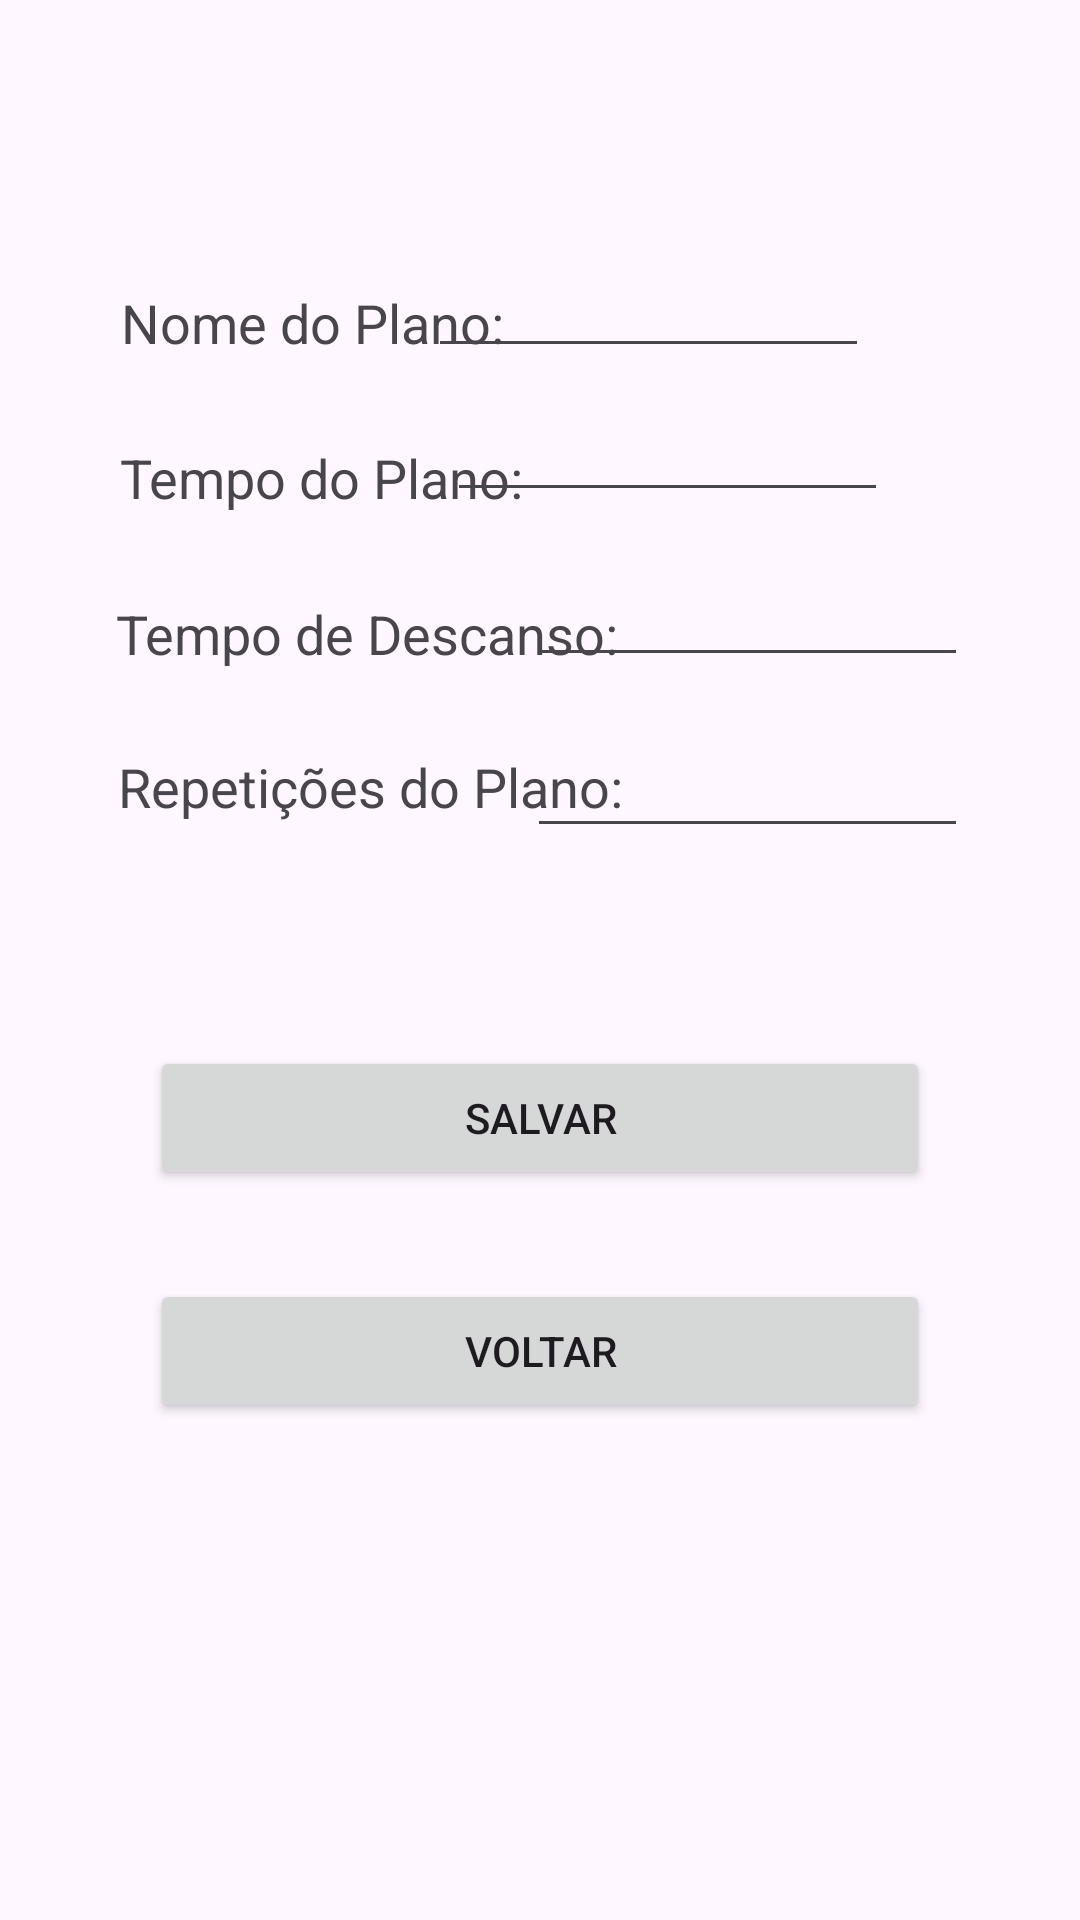

Write the Android layout XML for this screen, with the resource values it uses.
<!-- AndroidManifest.xml: application theme Theme.TimeZen -->
<!-- res/layout/activity_add_plan.xml -->
<?xml version="1.0" encoding="utf-8"?>
<androidx.constraintlayout.widget.ConstraintLayout xmlns:android="http://schemas.android.com/apk/res/android"
    xmlns:app="http://schemas.android.com/apk/res-auto"
    xmlns:tools="http://schemas.android.com/tools"
    android:layout_width="match_parent"
    android:layout_height="match_parent"
    tools:context=".ui.activity.AddPlanActivity">

    <TextView
        android:id="@+id/text_repeat_plan"
        android:layout_width="wrap_content"
        android:layout_height="wrap_content"
        android:text="Repetições do Plano:"
        android:textSize="18sp"
        app:layout_constraintBottom_toBottomOf="parent"
        app:layout_constraintEnd_toEndOf="parent"
        app:layout_constraintHorizontal_bias="0.205"
        app:layout_constraintStart_toStartOf="parent"
        app:layout_constraintTop_toBottomOf="@+id/text_time_rest"
        app:layout_constraintVertical_bias="0.068" />

    <TextView
        android:id="@+id/text_name_plan"
        android:layout_width="wrap_content"
        android:layout_height="wrap_content"
        android:text="Nome do Plano:"
        android:textSize="18sp"
        app:layout_constraintBottom_toBottomOf="parent"
        app:layout_constraintEnd_toEndOf="parent"
        app:layout_constraintHorizontal_bias="0.173"
        app:layout_constraintStart_toStartOf="parent"
        app:layout_constraintTop_toTopOf="parent"
        app:layout_constraintVertical_bias="0.155" />

    <EditText
        android:id="@+id/editText_name_plan"
        android:layout_width="wrap_content"
        android:layout_height="wrap_content"
        android:ems="7"
        android:inputType="text"
        app:layout_constraintBottom_toBottomOf="parent"
        app:layout_constraintEnd_toEndOf="parent"
        app:layout_constraintHorizontal_bias="0.67"
        app:layout_constraintStart_toStartOf="parent"
        app:layout_constraintTop_toTopOf="parent"
        app:layout_constraintVertical_bias="0.136" />

    <TextView
        android:id="@+id/text_time_plan"
        android:layout_width="wrap_content"
        android:layout_height="wrap_content"
        android:text="Tempo do Plano:"
        android:textSize="18sp"
        app:layout_constraintBottom_toBottomOf="parent"
        app:layout_constraintEnd_toEndOf="parent"
        app:layout_constraintHorizontal_bias="0.177"
        app:layout_constraintStart_toStartOf="parent"
        app:layout_constraintTop_toBottomOf="@+id/text_name_plan"
        app:layout_constraintVertical_bias="0.055" />

    <EditText
        android:id="@+id/editText_time_plan"
        android:layout_width="wrap_content"
        android:layout_height="wrap_content"
        android:ems="7"
        android:inputType="number"
        app:layout_constraintBottom_toBottomOf="parent"
        app:layout_constraintEnd_toEndOf="parent"
        app:layout_constraintHorizontal_bias="0.7"
        app:layout_constraintStart_toStartOf="parent"
        app:layout_constraintTop_toTopOf="parent"
        app:layout_constraintVertical_bias="0.216" />

    <TextView
        android:id="@+id/text_time_rest"
        android:layout_width="wrap_content"
        android:layout_height="wrap_content"
        android:text="Tempo de Descanso:"
        android:textSize="18sp"
        app:layout_constraintBottom_toBottomOf="parent"
        app:layout_constraintEnd_toEndOf="parent"
        app:layout_constraintHorizontal_bias="0.201"
        app:layout_constraintStart_toStartOf="parent"
        app:layout_constraintTop_toBottomOf="@+id/text_time_plan"
        app:layout_constraintVertical_bias="0.062" />

    <EditText
        android:id="@+id/editText_time_plan_rest"
        android:layout_width="wrap_content"
        android:layout_height="wrap_content"
        android:ems="7"
        android:inputType="number"
        app:layout_constraintBottom_toBottomOf="parent"
        app:layout_constraintEnd_toEndOf="parent"
        app:layout_constraintHorizontal_bias="0.825"
        app:layout_constraintStart_toStartOf="parent"
        app:layout_constraintTop_toTopOf="parent"
        app:layout_constraintVertical_bias="0.308" />

    <EditText
        android:id="@+id/editText_repeat_plan"
        android:layout_width="wrap_content"
        android:layout_height="wrap_content"
        android:ems="7"
        android:inputType="number"
        app:layout_constraintBottom_toBottomOf="parent"
        app:layout_constraintEnd_toEndOf="parent"
        app:layout_constraintHorizontal_bias="0.825"
        app:layout_constraintStart_toStartOf="parent"
        app:layout_constraintTop_toTopOf="parent"
        app:layout_constraintVertical_bias="0.403" />

    <Button
        android:id="@+id/button_save_plan"
        android:layout_width="match_parent"
        android:layout_height="wrap_content"
        android:text="Salvar"
        app:layout_constraintBottom_toBottomOf="parent"
        app:layout_constraintEnd_toEndOf="parent"
        app:layout_constraintStart_toStartOf="parent"
        app:layout_constraintTop_toTopOf="parent"
        app:layout_constraintVertical_bias="0.589"
        android:layout_marginStart="50dp"
        android:layout_marginEnd="50dp" />

    <Button
        android:id="@+id/button_back_home"
        android:layout_width="match_parent"
        android:layout_height="wrap_content"
        android:text="voltar"
        app:layout_constraintBottom_toBottomOf="parent"
        app:layout_constraintEnd_toEndOf="parent"
        app:layout_constraintStart_toStartOf="parent"
        app:layout_constraintTop_toTopOf="parent"
        app:layout_constraintVertical_bias="0.72"
        android:layout_marginStart="50dp"
        android:layout_marginEnd="50dp" />


</androidx.constraintlayout.widget.ConstraintLayout>
<!-- resources referenced by this layout -->
<resources>
  <style name="Theme.TimeZen" parent="Base.Theme.TimeZen" />
  <style name="Base.Theme.TimeZen" parent="Theme.Material3.DayNight.NoActionBar">
          
          
      </style>
</resources>
